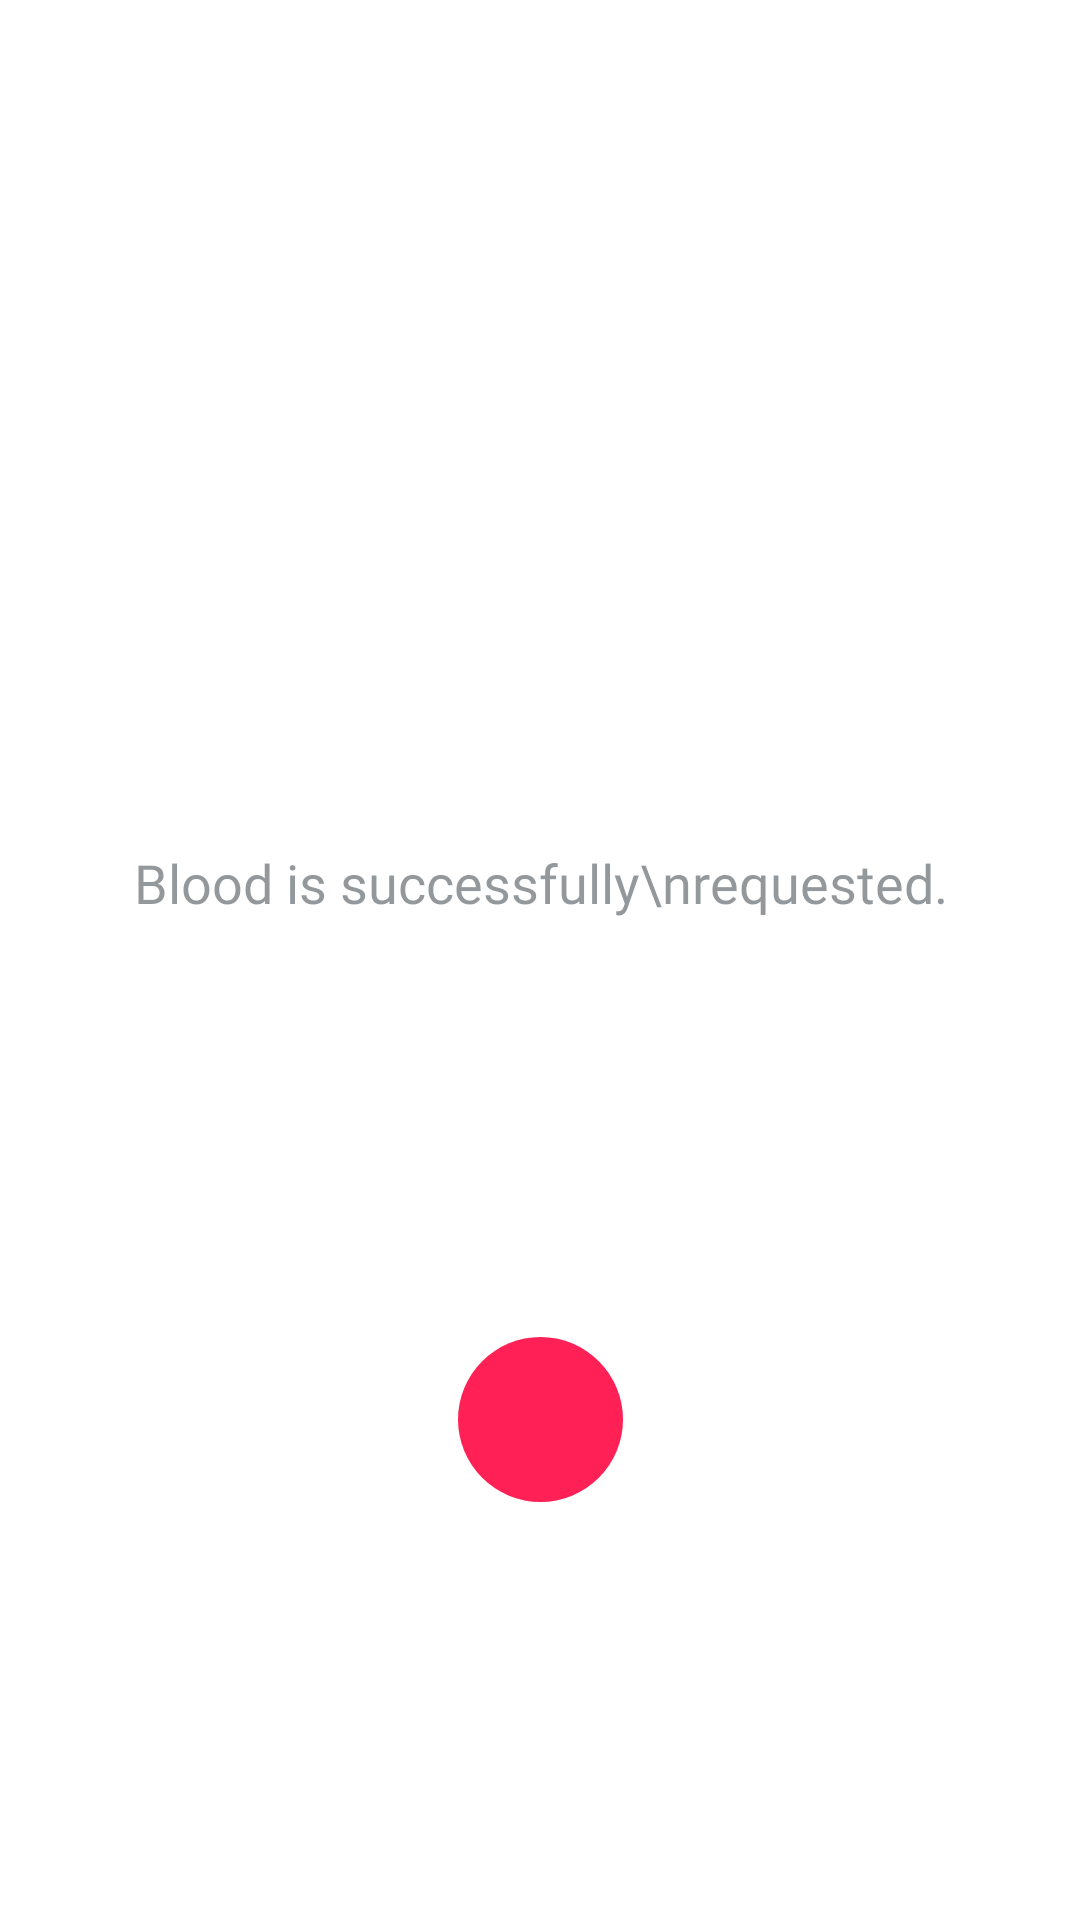

Layout XML and referenced resources for this Android screen:
<!-- AndroidManifest.xml: application theme Theme.BloodDonation -->
<!-- res/layout/request_successfull_layout.xml -->
<?xml version="1.0" encoding="utf-8"?>
<androidx.constraintlayout.widget.ConstraintLayout xmlns:android="http://schemas.android.com/apk/res/android"
    xmlns:app="http://schemas.android.com/apk/res-auto"
    xmlns:tools="http://schemas.android.com/tools"
    android:layout_width="match_parent"
    android:background="@color/white"
    android:layout_height="495dp">

    <ImageView
        android:id="@+id/imageView4"
        android:layout_width="match_parent"
        android:layout_height="258dp"
        android:layout_marginTop="12dp"
        android:src="@drawable/ic_success"
        app:layout_constraintEnd_toEndOf="parent"
        app:layout_constraintStart_toStartOf="parent"
        app:layout_constraintTop_toTopOf="parent" />

    <TextView
        android:id="@+id/textView9"
        android:layout_width="match_parent"
        android:layout_height="wrap_content"
        android:layout_marginTop="12dp"
        android:fontFamily="@font/poppins_medium"
        android:gravity="center"
        android:text="Blood is successfully\nrequested."
        android:textColor="#80263238"
        android:textSize="18sp"
        app:layout_constraintEnd_toEndOf="parent"
        app:layout_constraintStart_toStartOf="parent"
        app:layout_constraintTop_toBottomOf="@+id/imageView4" />

    <ImageButton
        android:id="@+id/nxtBtn"
        android:layout_width="55dp"
        android:layout_height="55dp"
        android:background="@drawable/round_button"
        app:layout_constraintBottom_toBottomOf="parent"
        android:src="@drawable/ic_baseline_arrow_forward_24"
        app:layout_constraintEnd_toEndOf="parent"
        app:layout_constraintStart_toStartOf="parent"
        app:layout_constraintTop_toBottomOf="@+id/textView9" />



</androidx.constraintlayout.widget.ConstraintLayout>
<!-- resources referenced by this layout -->
<resources>
  <color name="white">#FFFFFFFF</color>
  <!-- drawable round_button (drawable) -->
  <?xml version="1.0" encoding="utf-8"?>
  <shape xmlns:android="http://schemas.android.com/apk/res/android" android:shape="oval">
      <solid android:color="@color/color_primary"
          />
      <size
           android:width="45dp"
          android:height="45dp"
          />
  
  </shape>
  <style name="Theme.BloodDonation" parent="Theme.MaterialComponents.Light.NoActionBar">
          
          <item name="colorPrimary">#FF3767</item>
          <item name="colorPrimaryVariant">@color/color_primary</item>
          <item name="colorOnPrimary">@color/white</item>
          
          <item name="colorSecondary">@color/white</item>
          <item name="colorSecondaryVariant">@color/teal_700</item>
          <item name="colorOnSecondary">@color/black</item>
          
          <item name="android:statusBarColor" tools:targetApi="l">?attr/colorPrimary</item>
  
          
      </style>
  <color name="color_primary">#FF2156</color>
  <color name="teal_700">#FF018786</color>
  <color name="black">#FF000000</color>
</resources>
